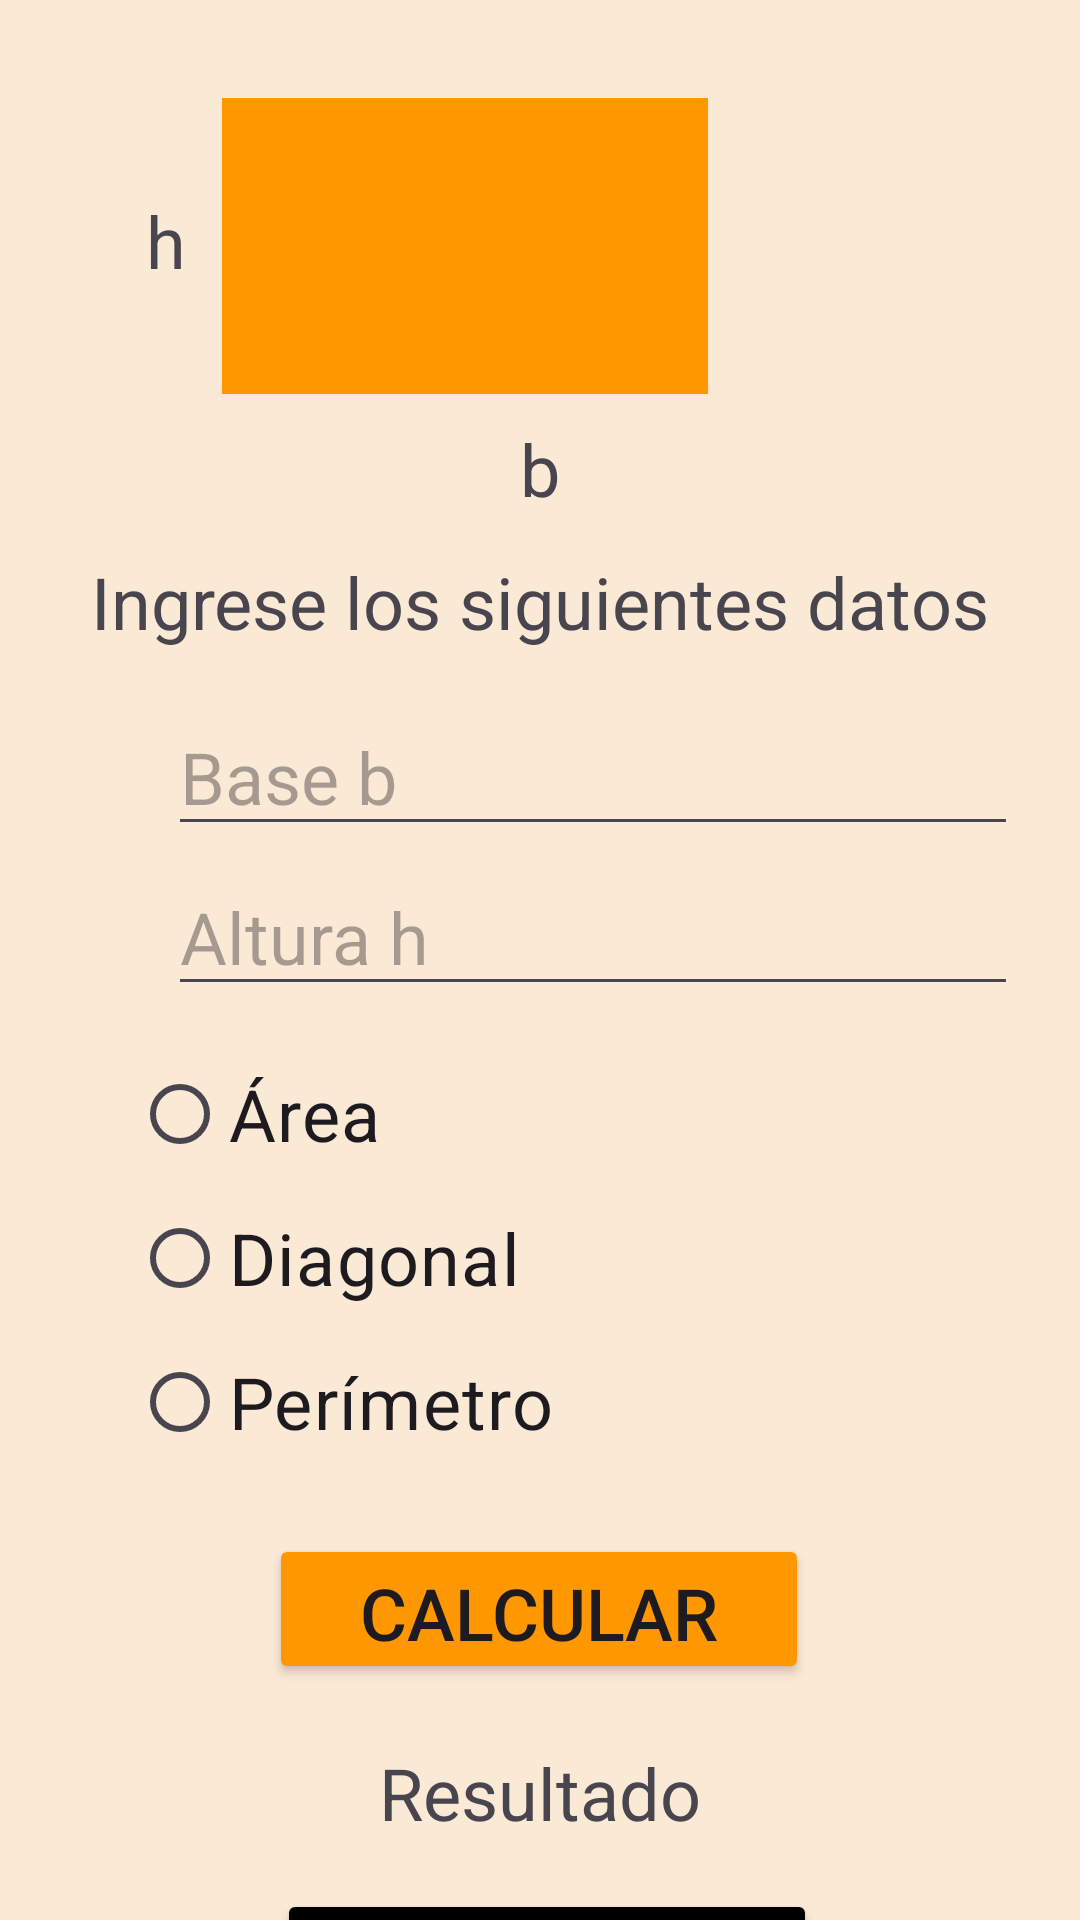

Reconstruct the res/layout file that produces this screen, plus the resources it refers to.
<!-- AndroidManifest.xml: application theme Theme.CalculoFigurasGeometricas -->
<!-- res/layout/activity_rectangulo.xml -->
<?xml version="1.0" encoding="utf-8"?>
<androidx.constraintlayout.widget.ConstraintLayout xmlns:android="http://schemas.android.com/apk/res/android"
    xmlns:app="http://schemas.android.com/apk/res-auto"
    xmlns:tools="http://schemas.android.com/tools"
    android:layout_width="match_parent"
    android:layout_height="match_parent"
    android:background="#FAE9D5"
    tools:context=".Rectangulo">

    <TextView
        android:id="@+id/textView4"
        android:layout_width="wrap_content"
        android:layout_height="wrap_content"
        android:layout_marginTop="12dp"
        android:text="@string/txt_cuadrado"
        android:textSize="24sp"
        app:layout_constraintEnd_toEndOf="parent"
        app:layout_constraintStart_toStartOf="parent"
        app:layout_constraintTop_toBottomOf="@+id/textView7" />

    <ImageView
        android:id="@+id/imageView3"
        android:layout_width="162dp"
        android:layout_height="100dp"
        android:layout_marginTop="32dp"
        android:layout_marginEnd="124dp"
        android:visibility="visible"
        app:layout_constraintEnd_toEndOf="parent"
        app:layout_constraintTop_toTopOf="parent"
        app:srcCompat="@mipmap/rectangulo" />

    <EditText
        android:id="@+id/et_lado_b"
        android:layout_width="wrap_content"
        android:layout_height="wrap_content"
        android:layout_marginStart="56dp"
        android:layout_marginTop="16dp"
        android:ems="10"
        android:hint="@string/editText_base"
        android:inputType="number"
        android:textSize="24sp"
        app:layout_constraintStart_toStartOf="parent"
        app:layout_constraintTop_toBottomOf="@+id/textView4" />

    <EditText
        android:id="@+id/et_lado_h"
        android:layout_width="wrap_content"
        android:layout_height="wrap_content"
        android:layout_marginStart="56dp"
        android:layout_marginTop="4dp"
        android:ems="10"
        android:hint="@string/editText_altura"
        android:inputType="number"
        android:textSize="24sp"
        app:layout_constraintStart_toStartOf="parent"
        app:layout_constraintTop_toBottomOf="@+id/et_lado_b" />

    <RadioGroup
        android:id="@+id/radioGroup2"
        android:layout_width="322dp"
        android:layout_height="wrap_content"
        android:layout_marginStart="44dp"
        android:layout_marginTop="12dp"
        app:layout_constraintStart_toStartOf="parent"
        app:layout_constraintTop_toBottomOf="@+id/et_lado_h">

        <RadioButton
            android:id="@+id/rb_area_rectangulo"
            android:layout_width="150dp"
            android:layout_height="wrap_content"
            android:text="@string/rbt_area"
            android:textSize="24sp" />

        <RadioButton
            android:id="@+id/rb_diagonal_rectangulo"
            android:layout_width="150dp"
            android:layout_height="wrap_content"
            android:text="@string/rbt_diagonal"
            android:textSize="24sp" />

        <RadioButton
            android:id="@+id/rb_perimetro_rectangulo"
            android:layout_width="150dp"
            android:layout_height="wrap_content"
            android:text="@string/rbt_perimetro"
            android:textSize="24sp" />
    </RadioGroup>

    <Button
        android:id="@+id/btn_calcular_rectangulo"
        android:layout_width="180dp"
        android:layout_height="50dp"
        android:layout_marginTop="20dp"
        android:backgroundTint="#FF9800"
        android:onClick="Calcular_rectangulo"
        android:text="@string/button_calcular"
        android:textSize="24sp"
        app:layout_constraintEnd_toEndOf="parent"
        app:layout_constraintHorizontal_bias="0.498"
        app:layout_constraintStart_toStartOf="parent"
        app:layout_constraintTop_toBottomOf="@+id/radioGroup2" />

    <TextView
        android:id="@+id/textView6"
        android:layout_width="wrap_content"
        android:layout_height="wrap_content"
        android:layout_marginTop="64dp"
        android:layout_marginEnd="12dp"
        android:text="@string/txt_lado_h"
        android:textSize="24sp"
        app:layout_constraintEnd_toStartOf="@+id/imageView3"
        app:layout_constraintTop_toTopOf="parent" />

    <TextView
        android:id="@+id/textView7"
        android:layout_width="wrap_content"
        android:layout_height="wrap_content"
        android:layout_marginTop="8dp"
        android:text="@string/txt_lado_b"
        android:textSize="24sp"
        app:layout_constraintEnd_toEndOf="parent"
        app:layout_constraintStart_toStartOf="parent"
        app:layout_constraintTop_toBottomOf="@+id/imageView3" />

    <TextView
        android:id="@+id/txt_resultado_rectangulo"
        android:layout_width="350dp"
        android:layout_height="wrap_content"
        android:layout_marginTop="20dp"
        android:text="@string/txt_resultado"
        android:textAlignment="center"
        android:textSize="24sp"
        app:layout_constraintEnd_toEndOf="parent"
        app:layout_constraintHorizontal_bias="0.491"
        app:layout_constraintStart_toStartOf="parent"
        app:layout_constraintTop_toBottomOf="@+id/btn_calcular_rectangulo" />

    <Button
        android:id="@+id/btn_regresar_rectangulo"
        android:layout_width="180dp"
        android:layout_height="50dp"
        android:layout_marginTop="16dp"
        android:backgroundTint="#000000"
        android:onClick="Regresar_rectangulo"
        android:text="@string/button_regresar"
        android:textSize="24sp"
        app:layout_constraintEnd_toEndOf="parent"
        app:layout_constraintHorizontal_bias="0.513"
        app:layout_constraintStart_toStartOf="parent"
        app:layout_constraintTop_toBottomOf="@+id/txt_resultado_rectangulo" />
</androidx.constraintlayout.widget.ConstraintLayout>
<!-- resources referenced by this layout -->
<resources>
  <!-- mipmap rectangulo: png bitmap (mipmap-hdpi, 1268 bytes) -->
  <string name="button_calcular">Calcular</string>
  <string name="button_regresar">Regresar</string>
  <string name="editText_altura">Altura h</string>
  <string name="editText_base">Base b</string>
  <string name="rbt_area">Área</string>
  <string name="rbt_diagonal">Diagonal</string>
  <string name="rbt_perimetro">Perímetro</string>
  <string name="txt_cuadrado">Ingrese los siguientes datos</string>
  <string name="txt_lado_b">b</string>
  <string name="txt_lado_h">h</string>
  <string name="txt_resultado">Resultado</string>
  <style name="Theme.CalculoFigurasGeometricas" parent="Base.Theme.CalculoFigurasGeometricas" />
  <style name="Base.Theme.CalculoFigurasGeometricas" parent="Theme.Material3.DayNight.NoActionBar">
          
          
      </style>
</resources>
